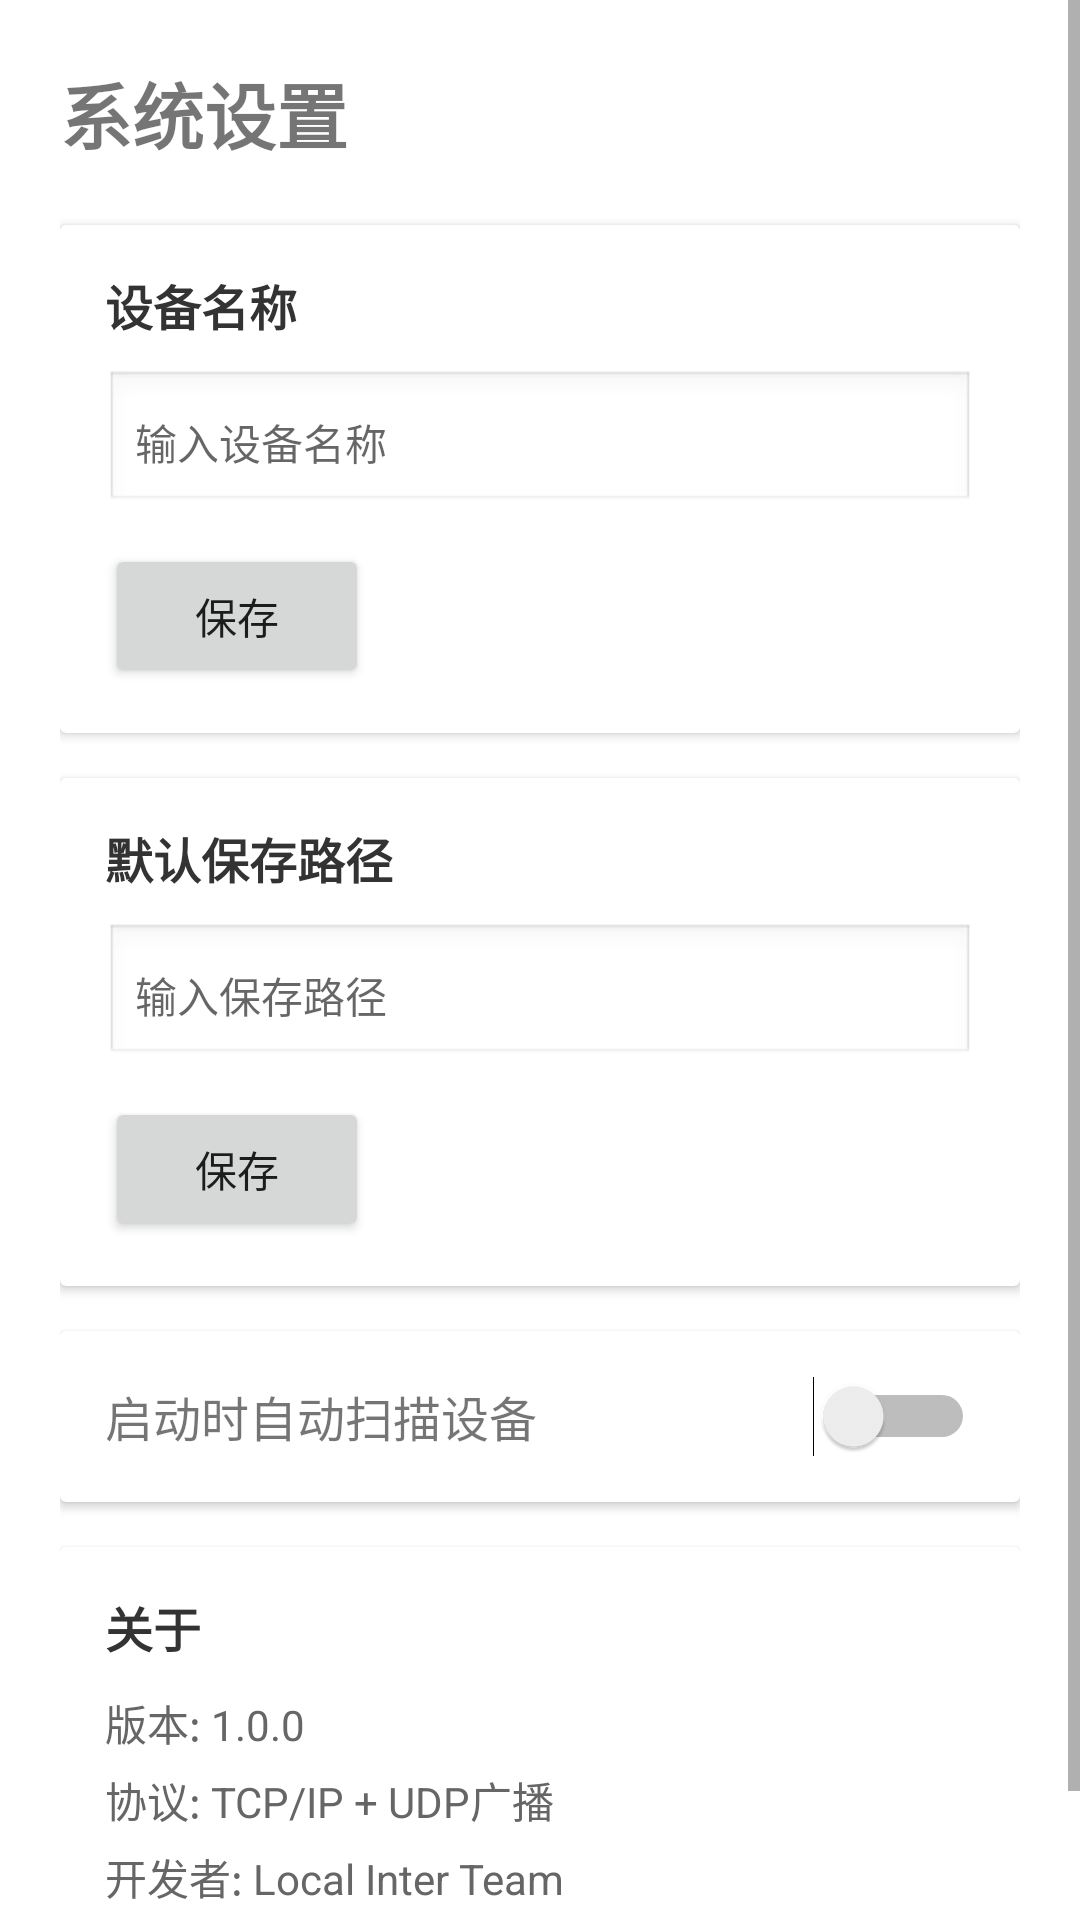

The Android layout XML behind this screen, and the referenced resources:
<!-- AndroidManifest.xml: application theme Theme.Localinter -->
<!-- res/layout/fragment_settings.xml -->
<?xml version="1.0" encoding="utf-8"?>
<ScrollView xmlns:android="http://schemas.android.com/apk/res/android"
    android:layout_width="match_parent"
    android:layout_height="match_parent"
    android:background="#FFFFFF">

    <LinearLayout
        android:layout_width="match_parent"
        android:layout_height="wrap_content"
        android:orientation="vertical"
        android:padding="20dp">

        <TextView
            android:layout_width="wrap_content"
            android:layout_height="wrap_content"
            android:text="系统设置"
            android:textSize="24sp"
            android:textStyle="bold"
            android:layout_marginBottom="20dp"/>

        
        <androidx.cardview.widget.CardView
            android:layout_width="match_parent"
            android:layout_height="wrap_content"
            android:layout_marginBottom="15dp"
            android:elevation="4dp">

            <LinearLayout
                android:layout_width="match_parent"
                android:layout_height="wrap_content"
                android:orientation="vertical"
                android:padding="15dp">

                <TextView
                    android:layout_width="wrap_content"
                    android:layout_height="wrap_content"
                    android:text="设备名称"
                    android:textSize="16sp"
                    android:textStyle="bold"
                    android:textColor="#333"/>

                <EditText
                    android:id="@+id/et_device_name"
                    android:layout_width="match_parent"
                    android:layout_height="wrap_content"
                    android:hint="输入设备名称"
                    android:textSize="14sp"
                    android:layout_marginTop="10dp"
                    android:padding="10dp"
                    android:background="@android:drawable/edit_text"/>

                <Button
                    android:id="@+id/btn_save_device_name"
                    android:layout_width="wrap_content"
                    android:layout_height="wrap_content"
                    android:text="保存"
                    android:textSize="14sp"
                    android:layout_marginTop="10dp"/>

            </LinearLayout>

        </androidx.cardview.widget.CardView>

        
        <androidx.cardview.widget.CardView
            android:layout_width="match_parent"
            android:layout_height="wrap_content"
            android:layout_marginBottom="15dp"
            android:elevation="4dp">

            <LinearLayout
                android:layout_width="match_parent"
                android:layout_height="wrap_content"
                android:orientation="vertical"
                android:padding="15dp">

                <TextView
                    android:layout_width="wrap_content"
                    android:layout_height="wrap_content"
                    android:text="默认保存路径"
                    android:textSize="16sp"
                    android:textStyle="bold"
                    android:textColor="#333"/>

                <EditText
                    android:id="@+id/et_save_path"
                    android:layout_width="match_parent"
                    android:layout_height="wrap_content"
                    android:hint="输入保存路径"
                    android:textSize="14sp"
                    android:layout_marginTop="10dp"
                    android:padding="10dp"
                    android:background="@android:drawable/edit_text"/>

                <Button
                    android:id="@+id/btn_save_save_path"
                    android:layout_width="wrap_content"
                    android:layout_height="wrap_content"
                    android:text="保存"
                    android:textSize="14sp"
                    android:layout_marginTop="10dp"/>

            </LinearLayout>

        </androidx.cardview.widget.CardView>

        
        <androidx.cardview.widget.CardView
            android:layout_width="match_parent"
            android:layout_height="wrap_content"
            android:layout_marginBottom="15dp"
            android:elevation="4dp">

            <LinearLayout
                android:layout_width="match_parent"
                android:layout_height="wrap_content"
                android:orientation="horizontal"
                android:gravity="center_vertical"
                android:padding="15dp">

                <TextView
                    android:layout_width="0dp"
                    android:layout_height="wrap_content"
                    android:text="启动时自动扫描设备"
                    android:textSize="16sp"
                    android:layout_weight="1"/>

                <Switch
                    android:id="@+id/switch_auto_scan"
                    android:layout_width="wrap_content"
                    android:layout_height="wrap_content"/>

            </LinearLayout>

        </androidx.cardview.widget.CardView>

        
        <androidx.cardview.widget.CardView
            android:layout_width="match_parent"
            android:layout_height="wrap_content"
            android:layout_marginBottom="15dp"
            android:elevation="4dp">

            <LinearLayout
                android:layout_width="match_parent"
                android:layout_height="wrap_content"
                android:orientation="vertical"
                android:padding="15dp">

                <TextView
                    android:layout_width="wrap_content"
                    android:layout_height="wrap_content"
                    android:text="关于"
                    android:textSize="16sp"
                    android:textStyle="bold"
                    android:textColor="#333"
                    android:layout_marginBottom="10dp"/>

                <TextView
                    android:id="@+id/tv_version"
                    android:layout_width="wrap_content"
                    android:layout_height="wrap_content"
                    android:text="版本: 1.0.0"
                    android:textSize="14sp"
                    android:textColor="#666"
                    android:layout_marginBottom="5dp"/>

                <TextView
                    android:id="@+id/tv_protocol"
                    android:layout_width="wrap_content"
                    android:layout_height="wrap_content"
                    android:text="协议: TCP/IP + UDP广播"
                    android:textSize="14sp"
                    android:textColor="#666"
                    android:layout_marginBottom="5dp"/>

                <TextView
                    android:id="@+id/tv_developer"
                    android:layout_width="wrap_content"
                    android:layout_height="wrap_content"
                    android:text="开发者: Local Inter Team"
                    android:textSize="14sp"
                    android:textColor="#666"/>

            </LinearLayout>

        </androidx.cardview.widget.CardView>

    </LinearLayout>

</ScrollView>
<!-- resources referenced by this layout -->
<resources>
  <style name="Theme.Localinter" parent="Theme.MaterialComponents.Light.NoActionBar" />
</resources>
